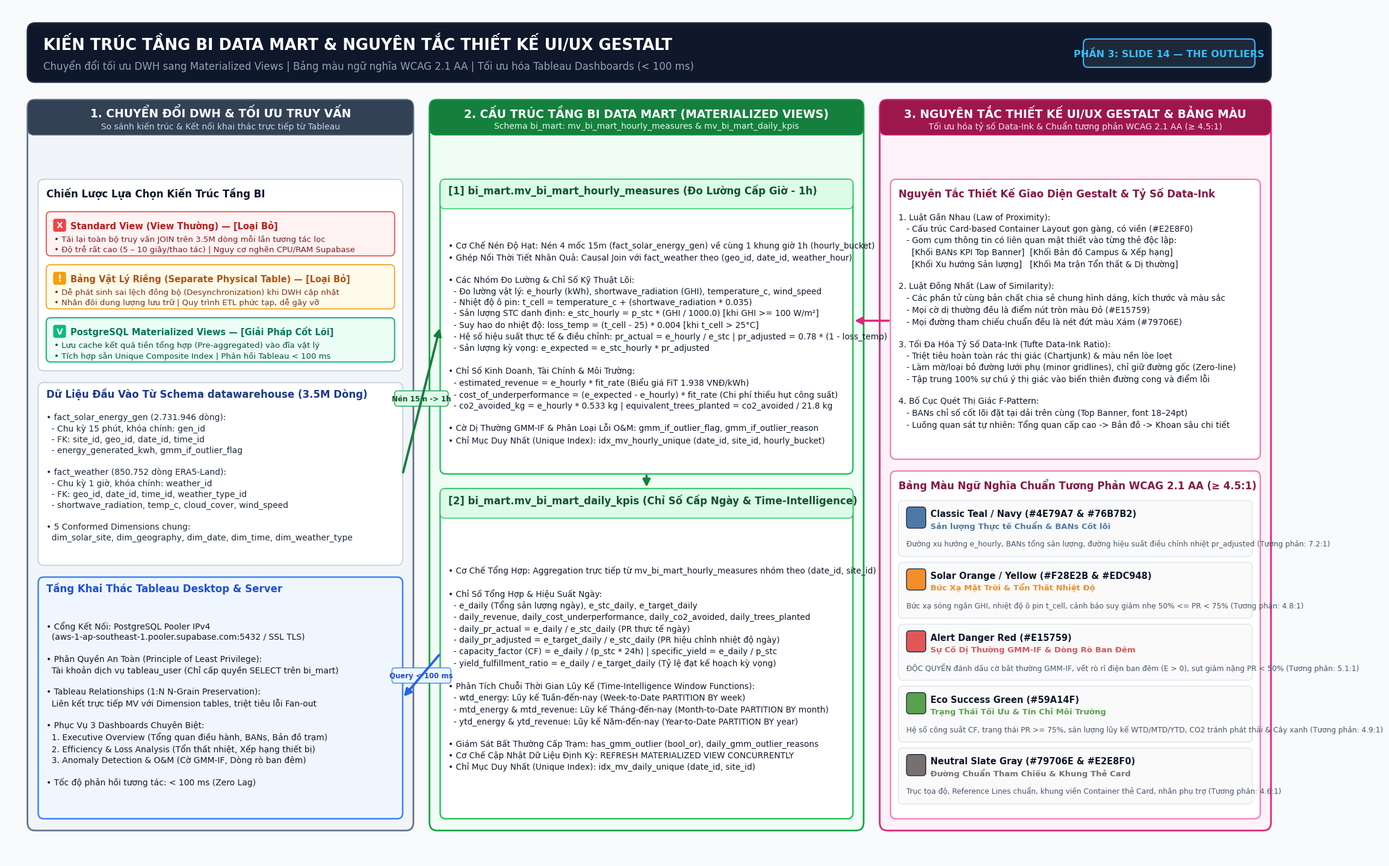

This chart was generated by the following Python code:
"""
Script render sơ đồ kiến trúc Tầng BI Data Mart & Nguyên tắc Thiết kế UI/UX Gestalt (Slide 14)
cho dự án tốt nghiệp 'The Outliers' bằng Matplotlib & PIL với độ phân giải cao (300 DPI).
"""

import os
import sys
from pathlib import Path
import matplotlib.pyplot as plt
import matplotlib.patches as patches

# Thiết lập font và style đồ họa
plt.rcParams["font.sans-serif"] = ["Segoe UI", "Arial", "DejaVu Sans"]
plt.rcParams["font.family"] = "sans-serif"
plt.rcParams["figure.dpi"] = 300

fig, ax = plt.subplots(figsize=(24, 14.5), facecolor="#F8FAFC")
ax.set_facecolor("#F8FAFC")
ax.set_xlim(0, 2400)
ax.set_ylim(0, 1450)
ax.axis("off")

def draw_rounded_rect(ax, x, y, w, h, bg_color, border_color, border_width=1.5, radius=12, alpha=1.0, zorder=2):
    fancy = patches.FancyBboxPatch(
        (x, y), w, h,
        boxstyle=f"round,pad=0,rounding_size={radius}",
        facecolor=bg_color,
        edgecolor=border_color,
        linewidth=border_width,
        alpha=alpha,
        zorder=zorder
    )
    ax.add_patch(fancy)
    return fancy

def draw_arrow(ax, x1, y1, x2, y2, color="#475569", width=2.2, zorder=5):
    ax.annotate(
        "",
        xy=(x2, y2),
        xytext=(x1, y1),
        arrowprops=dict(
            arrowstyle="-|>",
            color=color,
            lw=width,
            mutation_scale=18,
            shrinkA=2,
            shrinkB=2
        ),
        zorder=zorder
    )

# 1. HEADER BANNER
draw_rounded_rect(ax, 40, 1320, 2320, 100, bg_color="#0F172A", border_color="#1E293B", border_width=2, radius=14)

ax.text(70, 1385, "KIẾN TRÚC TẦNG BI DATA MART & NGUYÊN TẮC THIẾT KẾ UI/UX GESTALT", 
        fontsize=18.5, fontweight="bold", color="#FFFFFF", va="center")
ax.text(70, 1348, "Chuyển đổi tối ưu DWH sang Materialized Views | Bảng màu ngữ nghĩa WCAG 2.1 AA | Tối ưu hóa Tableau Dashboards (< 100 ms)", 
        fontsize=12, color="#94A3B8", va="center")

# Top Right Badge
draw_rounded_rect(ax, 2010, 1345, 320, 48, bg_color="#1E293B", border_color="#38BDF8", border_width=1.5, radius=8)
ax.text(2170, 1369, "PHẦN 3: SLIDE 14 — THE OUTLIERS", fontsize=11.5, fontweight="bold", color="#38BDF8", ha="center", va="center")

# ==================== 3 CỘT CHÍNH ====================
top_y = 50
col_h = 1240

# --- CỘT 1: DWH TRANSFORMATION & TABLEAU INTEGRATION ---
c1_x = 40
c1_w = 720
draw_rounded_rect(ax, c1_x, top_y, c1_w, col_h, bg_color="#F1F5F9", border_color="#64748B", border_width=2, radius=14)
# Header Cột 1
draw_rounded_rect(ax, c1_x, top_y + col_h - 60, c1_w, 60, bg_color="#334155", border_color="#64748B", border_width=1, radius=12)
ax.text(c1_x + c1_w/2, top_y + col_h - 22, "1. CHUYỂN ĐỔI DWH & TỐI ƯU TRUY VẤN", fontsize=13.5, fontweight="bold", color="#FFFFFF", ha="center", va="center")
ax.text(c1_x + c1_w/2, top_y + col_h - 44, "So sánh kiến trúc & Kết nối khai thác trực tiếp từ Tableau", fontsize=10, color="#CBD5E1", ha="center", va="center")

# Box 1.1: So sánh giải pháp (DWH Transformation)
draw_rounded_rect(ax, c1_x + 20, 830, c1_w - 40, 325, bg_color="#FFFFFF", border_color="#CBD5E1", border_width=1.5, radius=10)
ax.text(c1_x + 35, 1125, "Chiến Lược Lựa Chọn Kiến Trúc Tầng BI", fontsize=12, fontweight="bold", color="#0F172A")

# 3 Phương án So sánh
# PA 1: Standard View (Loại bỏ)
draw_rounded_rect(ax, c1_x + 35, 1025, c1_w - 70, 75, bg_color="#FEF2F2", border_color="#EF4444", border_width=1.2, radius=8)
draw_rounded_rect(ax, c1_x + 48, 1066, 24, 22, bg_color="#EF4444", border_color="none", radius=4)
ax.text(c1_x + 60, 1077, "X", fontsize=10, fontweight="bold", color="#FFFFFF", ha="center", va="center")
ax.text(c1_x + 80, 1077, "Standard View (View Thường) — [Loại Bỏ]", fontsize=10.5, fontweight="bold", color="#B91C1C", va="center")
txt_pa1 = "• Tải lại toàn bộ truy vấn JOIN trên 3.5M dòng mỗi lần tương tác lọc\n• Độ trễ rất cao (5 – 10 giây/thao tác) | Nguy cơ nghẽn CPU/RAM Supabase"
ax.text(c1_x + 50, 1045, txt_pa1, fontsize=9.5, color="#7F1D1D", va="center", linespacing=1.3)

# PA 2: Physical Tables (Loại bỏ)
draw_rounded_rect(ax, c1_x + 35, 935, c1_w - 70, 75, bg_color="#FFFBEB", border_color="#F59E0B", border_width=1.2, radius=8)
draw_rounded_rect(ax, c1_x + 48, 976, 24, 22, bg_color="#F59E0B", border_color="none", radius=4)
ax.text(c1_x + 60, 987, "!", fontsize=11, fontweight="bold", color="#FFFFFF", ha="center", va="center")
ax.text(c1_x + 80, 987, "Bảng Vật Lý Riêng (Separate Physical Table) — [Loại Bỏ]", fontsize=10.5, fontweight="bold", color="#B45309", va="center")
txt_pa2 = "• Dễ phát sinh sai lệch đồng bộ (Desynchronization) khi DWH cập nhật\n• Nhân đôi dung lượng lưu trữ | Quy trình ETL phức tạp, dễ gãy vỡ"
ax.text(c1_x + 50, 955, txt_pa2, fontsize=9.5, color="#78350F", va="center", linespacing=1.3)

# PA 3: Materialized Views (Lựa chọn)
draw_rounded_rect(ax, c1_x + 35, 845, c1_w - 70, 75, bg_color="#ECFDF5", border_color="#10B981", border_width=1.5, radius=8)
draw_rounded_rect(ax, c1_x + 48, 886, 24, 22, bg_color="#10B981", border_color="none", radius=4)
ax.text(c1_x + 60, 897, "V", fontsize=10, fontweight="bold", color="#FFFFFF", ha="center", va="center")
ax.text(c1_x + 80, 897, "PostgreSQL Materialized Views — [Giải Pháp Cốt Lõi]", fontsize=10.5, fontweight="bold", color="#047857", va="center")
txt_pa3 = "• Lưu cache kết quả tiền tổng hợp (Pre-aggregated) vào đĩa vật lý\n• Tích hợp sẵn Unique Composite Index | Phản hồi Tableau < 100 ms"
ax.text(c1_x + 50, 865, txt_pa3, fontsize=9.5, color="#064E3B", va="center", linespacing=1.3)

# Box 1.2: DWH Input Data (Nguồn Dữ liệu DWH)
draw_rounded_rect(ax, c1_x + 20, 500, c1_w - 40, 310, bg_color="#FFFFFF", border_color="#CBD5E1", border_width=1.5, radius=10)
ax.text(c1_x + 35, 785, "Dữ Liệu Đầu Vào Từ Schema datawarehouse (3.5M Dòng)", fontsize=12, fontweight="bold", color="#1E3A8A")

txt_dwh = (
    "• fact_solar_energy_gen (2.731.946 dòng):\n"
    "  - Chu kỳ 15 phút, khóa chính: gen_id\n"
    "  - FK: site_id, geo_id, date_id, time_id\n"
    "  - energy_generated_kwh, gmm_if_outlier_flag\n\n"
    "• fact_weather (850.752 dòng ERA5-Land):\n"
    "  - Chu kỳ 1 giờ, khóa chính: weather_id\n"
    "  - FK: geo_id, date_id, time_id, weather_type_id\n"
    "  - shortwave_radiation, temp_c, cloud_cover, wind_speed\n\n"
    "• 5 Conformed Dimensions chung:\n"
    "  dim_solar_site, dim_geography, dim_date, dim_time, dim_weather_type"
)
ax.text(c1_x + 35, 650, txt_dwh, fontsize=10, color="#1E293B", va="center", linespacing=1.35)

# Box 1.3: Tableau Native Connection & Serving Layer
draw_rounded_rect(ax, c1_x + 20, 70, c1_w - 40, 410, bg_color="#EFF6FF", border_color="#3B82F6", border_width=1.8, radius=10)
ax.text(c1_x + 35, 455, "Tầng Khai Thác Tableau Desktop & Server", fontsize=12, fontweight="bold", color="#1D4ED8")

txt_tab = (
    "• Cổng Kết Nối: PostgreSQL Pooler IPv4\n"
    "  (aws-1-ap-southeast-1.pooler.supabase.com:5432 / SSL TLS)\n\n"
    "• Phân Quyền An Toàn (Principle of Least Privilege):\n"
    "  Tài khoản dịch vụ tableau_user (Chỉ cấp quyền SELECT trên bi_mart)\n\n"
    "• Tableau Relationships (1:N N-Grain Preservation):\n"
    "  Liên kết trực tiếp MV với Dimension tables, triệt tiêu lỗi Fan-out\n\n"
    "• Phục Vụ 3 Dashboards Chuyên Biệt:\n"
    "  1. Executive Overview (Tổng quan điều hành, BANs, Bản đồ trạm)\n"
    "  2. Efficiency & Loss Analysis (Tổn thất nhiệt, Xếp hạng thiết bị)\n"
    "  3. Anomaly Detection & O&M (Cờ GMM-IF, Dòng rò ban đêm)\n\n"
    "• Tốc độ phản hồi tương tác: < 100 ms (Zero Lag)"
)
ax.text(c1_x + 35, 265, txt_tab, fontsize=10, color="#0F172A", va="center", linespacing=1.32)


# --- CỘT 2: CẤU TRÚC 2 MATERIALIZED VIEWS LÕI (SCHEMA bi_mart) ---
c2_x = 790
c2_w = 810
draw_rounded_rect(ax, c2_x, top_y, c2_w, col_h, bg_color="#F0FDF4", border_color="#16A34A", border_width=2, radius=14)
# Header Cột 2
draw_rounded_rect(ax, c2_x, top_y + col_h - 60, c2_w, 60, bg_color="#15803D", border_color="#16A34A", border_width=1, radius=12)
ax.text(c2_x + c2_w/2, top_y + col_h - 22, "2. CẤU TRÚC TẦNG BI DATA MART (MATERIALIZED VIEWS)", fontsize=13.5, fontweight="bold", color="#FFFFFF", ha="center", va="center")
ax.text(c2_x + c2_w/2, top_y + col_h - 44, "Schema bi_mart: mv_bi_mart_hourly_measures & mv_bi_mart_daily_kpis", fontsize=10, color="#DCFCE7", ha="center", va="center")

# Sub-card 2.1: MV Hourly Measures
draw_rounded_rect(ax, c2_x + 20, 655, c2_w - 40, 500, bg_color="#FFFFFF", border_color="#22C55E", border_width=1.8, radius=10)
# Sub-header
draw_rounded_rect(ax, c2_x + 20, 1105, c2_w - 40, 50, bg_color="#DCFCE7", border_color="#22C55E", border_width=1, radius=8)
ax.text(c2_x + 35, 1130, "[1] bi_mart.mv_bi_mart_hourly_measures (Đo Lường Cấp Giờ - 1h)", fontsize=12, fontweight="bold", color="#14532D")

txt_mv1 = (
    "• Cơ Chế Nén Độ Hạt: Nén 4 mốc 15m (fact_solar_energy_gen) về cùng 1 khung giờ 1h (hourly_bucket)\n"
    "• Ghép Nối Thời Tiết Nhân Quả: Causal Join với fact_weather theo (geo_id, date_id, weather_hour)\n\n"
    "• Các Nhóm Đo Lường & Chỉ Số Kỹ Thuật Lõi:\n"
    "  - Đo lường vật lý: e_hourly (kWh), shortwave_radiation (GHI), temperature_c, wind_speed\n"
    "  - Nhiệt độ ô pin: t_cell = temperature_c + (shortwave_radiation * 0.035)\n"
    "  - Sản lượng STC danh định: e_stc_hourly = p_stc * (GHI / 1000.0) [khi GHI >= 100 W/m²]\n"
    "  - Suy hao do nhiệt độ: loss_temp = (t_cell - 25) * 0.004 [khi t_cell > 25°C]\n"
    "  - Hệ số hiệu suất thực tế & điều chỉnh: pr_actual = e_hourly / e_stc | pr_adjusted = 0.78 * (1 - loss_temp)\n"
    "  - Sản lượng kỳ vọng: e_expected = e_stc_hourly * pr_adjusted\n\n"
    "• Chỉ Số Kinh Doanh, Tài Chính & Môi Trường:\n"
    "  - estimated_revenue = e_hourly * fit_rate (Biểu giá FiT 1.938 VNĐ/kWh)\n"
    "  - cost_of_underperformance = (e_expected - e_hourly) * fit_rate (Chi phí thiếu hụt công suất)\n"
    "  - co2_avoided_kg = e_hourly * 0.533 kg | equivalent_trees_planted = co2_avoided / 21.8 kg\n\n"
    "• Cờ Dị Thường GMM-IF & Phân Loại Lỗi O&M: gmm_if_outlier_flag, gmm_if_outlier_reason\n"
    "• Chỉ Mục Duy Nhất (Unique Index): idx_mv_hourly_unique (date_id, site_id, hourly_bucket)"
)
ax.text(c2_x + 35, 878, txt_mv1, fontsize=9.8, color="#0F172A", va="center", linespacing=1.33)

# Sub-card 2.2: MV Daily KPIs
draw_rounded_rect(ax, c2_x + 20, 70, c2_w - 40, 560, bg_color="#FFFFFF", border_color="#22C55E", border_width=1.8, radius=10)
# Sub-header
draw_rounded_rect(ax, c2_x + 20, 580, c2_w - 40, 50, bg_color="#DCFCE7", border_color="#22C55E", border_width=1, radius=8)
ax.text(c2_x + 35, 605, "[2] bi_mart.mv_bi_mart_daily_kpis (Chỉ Số Cấp Ngày & Time-Intelligence)", fontsize=12, fontweight="bold", color="#14532D")

txt_mv2 = (
    "• Cơ Chế Tổng Hợp: Aggregation trực tiếp từ mv_bi_mart_hourly_measures nhóm theo (date_id, site_id)\n\n"
    "• Chỉ Số Tổng Hợp & Hiệu Suất Ngày:\n"
    "  - e_daily (Tổng sản lượng ngày), e_stc_daily, e_target_daily\n"
    "  - daily_revenue, daily_cost_underperformance, daily_co2_avoided, daily_trees_planted\n"
    "  - daily_pr_actual = e_daily / e_stc_daily (PR thực tế ngày)\n"
    "  - daily_pr_adjusted = e_target_daily / e_stc_daily (PR hiệu chỉnh nhiệt độ ngày)\n"
    "  - capacity_factor (CF) = e_daily / (p_stc * 24h) | specific_yield = e_daily / p_stc\n"
    "  - yield_fulfillment_ratio = e_daily / e_target_daily (Tỷ lệ đạt kế hoạch kỳ vọng)\n\n"
    "• Phân Tích Chuỗi Thời Gian Lũy Kế (Time-Intelligence Window Functions):\n"
    "  - wtd_energy: Lũy kế Tuần-đến-nay (Week-to-Date PARTITION BY week)\n"
    "  - mtd_energy & mtd_revenue: Lũy kế Tháng-đến-nay (Month-to-Date PARTITION BY month)\n"
    "  - ytd_energy & ytd_revenue: Lũy kế Năm-đến-nay (Year-to-Date PARTITION BY year)\n\n"
    "• Giám Sát Bất Thường Cấp Trạm: has_gmm_outlier (bool_or), daily_gmm_outlier_reasons\n"
    "• Cơ Chế Cập Nhật Dữ Liệu Định Kỳ: REFRESH MATERIALIZED VIEW CONCURRENTLY\n"
    "• Chỉ Mục Duy Nhất (Unique Index): idx_mv_daily_unique (date_id, site_id)"
)
ax.text(c2_x + 35, 325, txt_mv2, fontsize=9.8, color="#0F172A", va="center", linespacing=1.33)


# --- CỘT 3: UI/UX GESTALT & SEMANTIC COLOR PALETTE ---
c3_x = 1630
c3_w = 730
draw_rounded_rect(ax, c3_x, top_y, c3_w, col_h, bg_color="#FDF2F8", border_color="#DB2777", border_width=2, radius=14)
# Header Cột 3
draw_rounded_rect(ax, c3_x, top_y + col_h - 60, c3_w, 60, bg_color="#9D174D", border_color="#DB2777", border_width=1, radius=12)
ax.text(c3_x + c3_w/2, top_y + col_h - 22, "3. NGUYÊN TẮC THIẾT KẾ UI/UX GESTALT & BẢNG MÀU", fontsize=13.5, fontweight="bold", color="#FFFFFF", ha="center", va="center")
ax.text(c3_x + c3_w/2, top_y + col_h - 44, "Tối ưu hóa tỷ số Data-Ink & Chuẩn tương phản WCAG 2.1 AA (≥ 4.5:1)", fontsize=10, color="#FCE7F3", ha="center", va="center")

# Box 3.1: Nguyên tắc Gestalt & Data-Ink
draw_rounded_rect(ax, c3_x + 20, 680, c3_w - 40, 475, bg_color="#FFFFFF", border_color="#F472B6", border_width=1.5, radius=10)
ax.text(c3_x + 35, 1125, "Nguyên Tắc Thiết Kế Giao Diện Gestalt & Tỷ Số Data-Ink", fontsize=12, fontweight="bold", color="#831843")

txt_gestalt = (
    "1. Luật Gần Nhau (Law of Proximity):\n"
    "   - Cấu trúc Card-based Container Layout gọn gàng, có viền (#E2E8F0)\n"
    "   - Gom cụm thông tin có liên quan mật thiết vào từng thẻ độc lập:\n"
    "     [Khối BANs KPI Top Banner]  [Khối Bản đồ Campus & Xếp hạng]\n"
    "     [Khối Xu hướng Sản lượng]   [Khối Ma trận Tổn thất & Dị thường]\n\n"
    "2. Luật Đồng Nhất (Law of Similarity):\n"
    "   - Các phần tử cùng bản chất chia sẻ chung hình dáng, kích thước và màu sắc\n"
    "   - Mọi cờ dị thường đều là điểm nút tròn màu Đỏ (#E15759)\n"
    "   - Mọi đường tham chiếu chuẩn đều là nét đứt màu Xám (#79706E)\n\n"
    "3. Tối Đa Hóa Tỷ Số Data-Ink (Tufte Data-Ink Ratio):\n"
    "   - Triệt tiêu hoàn toàn rác thị giác (Chartjunk) & màu nền lòe loẹt\n"
    "   - Làm mờ/loại bỏ đường lưới phụ (minor gridlines), chỉ giữ đường gốc (Zero-line)\n"
    "   - Tập trung 100% sự chú ý thị giác vào biến thiên đường cong và điểm lỗi\n\n"
    "4. Bố Cục Quét Thị Giác F-Pattern:\n"
    "   - BANs chỉ số cốt lõi đặt tại dải trên cùng (Top Banner, font 18–24pt)\n"
    "   - Luồng quan sát tự nhiên: Tổng quan cấp cao -> Bản đồ -> Khoan sâu chi tiết"
)
ax.text(c3_x + 35, 915, txt_gestalt, fontsize=9.8, color="#0F172A", va="center", linespacing=1.32)

# Box 3.2: Bảng Màu Ngữ Nghĩa WCAG 2.1 AA
draw_rounded_rect(ax, c3_x + 20, 70, c3_w - 40, 590, bg_color="#FFFFFF", border_color="#F472B6", border_width=1.5, radius=10)
ax.text(c3_x + 35, 630, "Bảng Màu Ngữ Nghĩa Chuẩn Tương Phản WCAG 2.1 AA (≥ 4.5:1)", fontsize=12, fontweight="bold", color="#831843")

# 5 Color Items
colors_spec = [
    {
        "name": "Classic Teal / Navy (#4E79A7 & #76B7B2)",
        "role": "Sản lượng Thực tế Chuẩn & BANs Cốt lõi",
        "desc": "Đường xu hướng e_hourly, BANs tổng sản lượng, đường hiệu suất điều chỉnh nhiệt pr_adjusted (Tương phản: 7.2:1)",
        "color": "#4E79A7",
        "y": 515
    },
    {
        "name": "Solar Orange / Yellow (#F28E2B & #EDC948)",
        "role": "Bức Xạ Mặt Trời & Tổn Thất Nhiệt Độ",
        "desc": "Bức xạ sóng ngắn GHI, nhiệt độ ô pin t_cell, cảnh báo suy giảm nhẹ 50% <= PR < 75% (Tương phản: 4.8:1)",
        "color": "#F28E2B",
        "y": 410
    },
    {
        "name": "Alert Danger Red (#E15759)",
        "role": "Sự Cố Dị Thường GMM-IF & Dòng Rò Ban Đêm",
        "desc": "ĐỘC QUYỀN đánh dấu cờ bất thường GMM-IF, vết rò rỉ điện ban đêm (E > 0), sụt giảm nặng PR < 50% (Tương phản: 5.1:1)",
        "color": "#E15759",
        "y": 305
    },
    {
        "name": "Eco Success Green (#59A14F)",
        "role": "Trạng Thái Tối Ưu & Tín Chỉ Môi Trường",
        "desc": "Hệ số công suất CF, trạng thái PR >= 75%, sản lượng lũy kế WTD/MTD/YTD, CO2 tránh phát thải & Cây xanh (Tương phản: 4.9:1)",
        "color": "#59A14F",
        "y": 200
    },
    {
        "name": "Neutral Slate Gray (#79706E & #E2E8F0)",
        "role": "Đường Chuẩn Tham Chiếu & Khung Thẻ Card",
        "desc": "Trục tọa độ, Reference Lines chuẩn, khung viền Container thẻ Card, nhãn phụ trợ (Tương phản: 4.6:1)",
        "color": "#79706E",
        "y": 95
    }
]

for item in colors_spec:
    iy = item["y"]
    # Box viền màu
    draw_rounded_rect(ax, c3_x + 35, iy, c3_w - 70, 95, bg_color="#FAFAFA", border_color="#E2E8F0", border_width=1.2, radius=8)
    # Color badge
    draw_rounded_rect(ax, c3_x + 50, iy + 48, 36, 36, bg_color=item["color"], border_color="#1E293B", border_width=1, radius=6)
    ax.text(c3_x + 95, iy + 68, item["name"], fontsize=10.5, fontweight="bold", color="#0F172A")
    ax.text(c3_x + 95, iy + 48, item["role"], fontsize=9.5, fontweight="bold", color=item["color"])
    ax.text(c3_x + 50, iy + 22, item["desc"], fontsize=8.8, color="#475569", va="center")


# ==================== DATA FLOW ARROWS ====================
# Arrow DWH to Materialized Views (Cột 1 -> Cột 2)
draw_arrow(ax, c1_x + c1_w - 20, 655, c2_x + 20, 905, color="#15803D", width=2.8)
# Badge on Arrow 1
draw_rounded_rect(ax, 725, 770, 100, 26, bg_color="#DCFCE7", border_color="#16A34A", border_width=1, radius=5)
ax.text(775, 783, "Nén 15m -> 1h", fontsize=8.5, fontweight="bold", color="#14532D", ha="center", va="center")

# Arrow Materialized Views internal: Hourly to Daily
draw_arrow(ax, c2_x + c2_w/2, 655, c2_x + c2_w/2, 630, color="#15803D", width=2.6)

# Arrow Materialized Views to Tableau Serving (Cột 2 -> Cột 1 bottom)
draw_arrow(ax, c2_x + 20, 350, c1_x + c1_w - 20, 275, color="#2563EB", width=2.8)
# Badge on Arrow 2
draw_rounded_rect(ax, 720, 300, 110, 26, bg_color="#EFF6FF", border_color="#3B82F6", border_width=1, radius=5)
ax.text(775, 313, "Query < 100 ms", fontsize=8.5, fontweight="bold", color="#1D4ED8", ha="center", va="center")

# Arrow Gestalt & Colors to Tableau Serving (Cột 3 -> Cột 2/1)
draw_arrow(ax, c3_x + 20, 915, c2_x + c2_w - 20, 915, color="#DB2777", width=2.5)

# Lưu ảnh kết quả
repo_root = Path("D:/Learning/FPT_polytechnic/Sem6/datn_outlier_hs_nlmt")
out_diagrams_1 = repo_root / "reports" / "diagrams" / "diagram_5_1_bi_mart_architecture.png"
out_diagrams_2 = repo_root / "reports" / "diagrams" / "bi_mart_architecture.png"
out_figures_1 = repo_root / "reports" / "figures" / "diagram_5_1_bi_mart_architecture.png"
out_figures_2 = repo_root / "reports" / "figures" / "bi_mart_architecture.png"

out_diagrams_1.parent.mkdir(parents=True, exist_ok=True)
out_figures_1.parent.mkdir(parents=True, exist_ok=True)

plt.tight_layout()
plt.savefig(out_diagrams_1, dpi=300, bbox_inches="tight", facecolor=fig.get_facecolor(), edgecolor="none")
plt.savefig(out_diagrams_2, dpi=300, bbox_inches="tight", facecolor=fig.get_facecolor(), edgecolor="none")
plt.savefig(out_figures_1, dpi=300, bbox_inches="tight", facecolor=fig.get_facecolor(), edgecolor="none")
plt.savefig(out_figures_2, dpi=300, bbox_inches="tight", facecolor=fig.get_facecolor(), edgecolor="none")

# Sao chép sang images nếu có
try:
    import shutil
    target_img = Path("D:/Learning/FPT_polytechnic/Sem6/images/diagram_5_1_bi_mart_architecture.png")
    target_img.parent.mkdir(parents=True, exist_ok=True)
    shutil.copy(out_diagrams_1, target_img)
except Exception as e:
    pass

print("SUCCESSFULLY_RENDERED_BI_MART_ARCHITECTURE")
